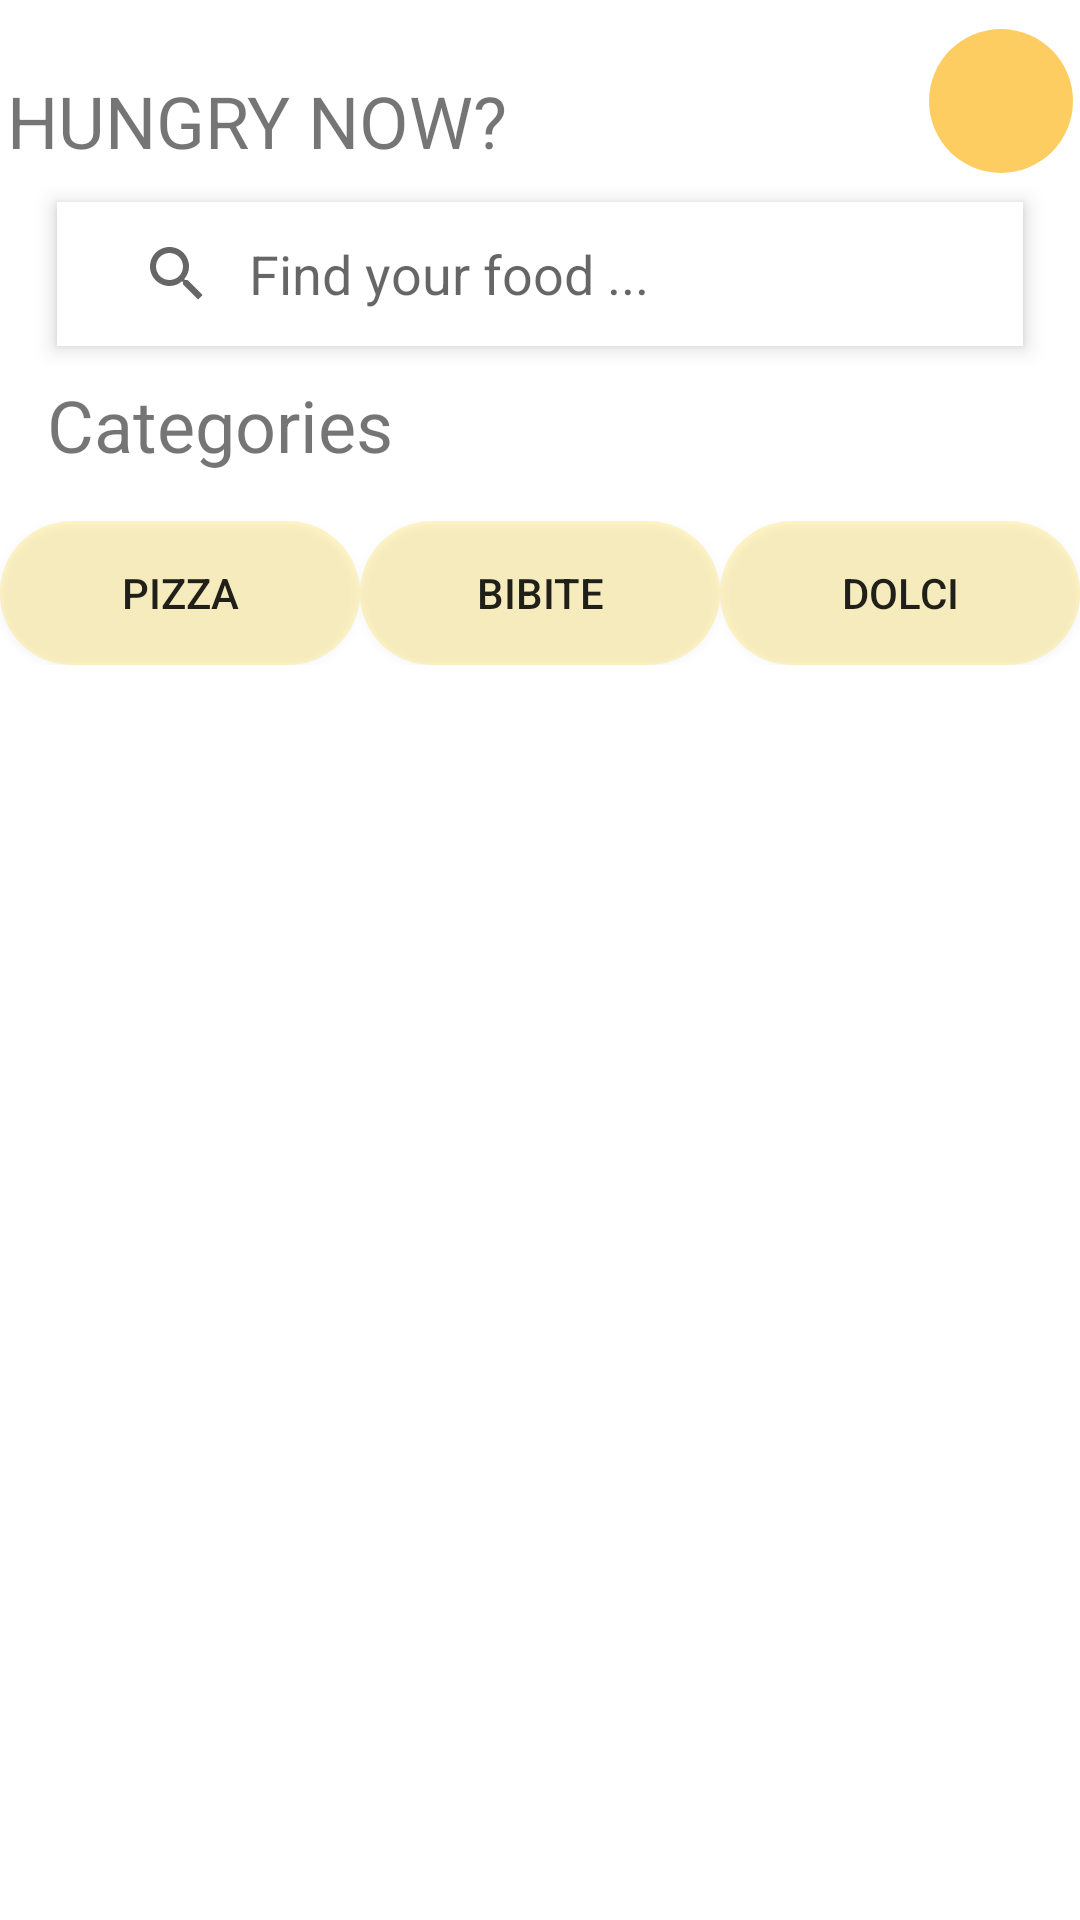

This screen was rendered from an Android layout file. Write that file and the resources it references.
<!-- AndroidManifest.xml: application theme Theme.HotSliceApp -->
<!-- res/layout/fragment_home.xml -->
<?xml version="1.0" encoding="utf-8"?>
<androidx.constraintlayout.widget.ConstraintLayout xmlns:android="http://schemas.android.com/apk/res/android"
    xmlns:app="http://schemas.android.com/apk/res-auto"
    xmlns:tools="http://schemas.android.com/tools"
    android:layout_width="match_parent"
    android:layout_height="match_parent"
    android:background="@color/white"
    tools:context=".fragments.FragmentHome">

    <TextView
        android:id="@+id/textView2"
        android:layout_width="wrap_content"
        android:layout_height="wrap_content"
        android:layout_marginTop="24dp"
        android:layout_marginEnd="10dp"
        android:text="HUNGRY NOW?"
        android:textSize="24sp"
        app:layout_constraintEnd_toStartOf="@+id/logout_button"
        app:layout_constraintHorizontal_bias="0.094"
        app:layout_constraintStart_toStartOf="parent"
        app:layout_constraintTop_toTopOf="parent" />

    <ImageButton
        android:id="@+id/logout_button"
        android:layout_width="48dp"
        android:layout_height="48dp"
        android:layout_marginStart="128dp"
        android:layout_marginTop="16dp"
        android:layout_marginBottom="16dp"
        android:background="@drawable/custom_button"
        android:contentDescription="Logout"
        android:src="@drawable/baseline_logout_24"
        app:layout_constraintBottom_toTopOf="@+id/searchView"
        app:layout_constraintEnd_toEndOf="parent"
        app:layout_constraintStart_toEndOf="@+id/textView2"
        app:layout_constraintTop_toTopOf="parent" />

    <androidx.appcompat.widget.SearchView
        android:id="@+id/searchView"
        app:queryHint="Find your food ..."
        app:iconifiedByDefault="false"
        app:queryBackground="@android:color/transparent"
        android:layout_width="0dp"
        android:layout_height="wrap_content"
        android:layout_marginTop="11dp"
        android:layout_marginStart="19dp"
        android:layout_marginEnd="19dp"
        android:background="@android:color/white"
        android:elevation="4dp"
        android:padding="8dp"
        app:layout_constraintEnd_toEndOf="parent"
        app:layout_constraintStart_toStartOf="parent"
        app:layout_constraintTop_toBottomOf="@+id/textView2" />

    <TextView
        android:id="@+id/textView3"
        android:layout_width="wrap_content"
        android:layout_height="wrap_content"
        android:layout_marginTop="10dp"
        android:text="Categories"
        android:textSize="24sp"
        app:layout_constraintEnd_toEndOf="parent"
        app:layout_constraintHorizontal_bias="0.064"
        app:layout_constraintStart_toStartOf="parent"
        app:layout_constraintTop_toBottomOf="@+id/searchView" />

    <LinearLayout
        android:id="@+id/linearLayout"
        android:layout_width="0dp"
        android:layout_height="wrap_content"
        android:layout_marginTop="16dp"
        android:orientation="horizontal"
        app:layout_constraintEnd_toEndOf="parent"
        app:layout_constraintStart_toStartOf="parent"
        app:layout_constraintTop_toBottomOf="@id/textView3">

        <Button
            android:id="@+id/buttonPizza"
            android:layout_width="0dp"
            android:layout_height="wrap_content"
            android:layout_weight="1"
            android:background="@drawable/backgroung_button"
            android:text="Pizza" />

        <Button
            android:id="@+id/buttonBibite"
            android:layout_width="0dp"
            android:layout_height="wrap_content"
            android:layout_weight="1"
            android:background="@drawable/backgroung_button"
            android:text="Bibite" />

        <Button
            android:id="@+id/buttonDolci"
            android:layout_width="0dp"
            android:layout_height="wrap_content"
            android:layout_weight="1"
            android:background="@drawable/backgroung_button"
            android:text="Dolci" />
    </LinearLayout>

    <FrameLayout
        android:id="@+id/fragmentContainerView"
        android:name="com.example.hotsliceapp.FragmentPizza"
        android:layout_width="0dp"
        android:layout_height="0dp"
        app:layout_constraintBottom_toBottomOf="parent"
        app:layout_constraintEnd_toEndOf="parent"
        app:layout_constraintStart_toStartOf="parent"
        app:layout_constraintTop_toBottomOf="@+id/linearLayout"
        android:layout_marginTop="24dp">
    </FrameLayout>

</androidx.constraintlayout.widget.ConstraintLayout>
<!-- resources referenced by this layout -->
<resources>
  <color name="white">#FFFFFFFF</color>
  <!-- drawable backgroung_button (drawable) -->
  <?xml version="1.0" encoding="utf-8"?>
  <selector xmlns:android="http://schemas.android.com/apk/res/android">
      <item android:state_selected="true">
          <shape>
          <solid android:color="@color/yellow" />
          <corners android:radius="25dp" />
      </shape>
      </item>
      <item>
          <shape android:shape="rectangle">
              <solid android:color="#40FDD71C" /> 
              <corners android:radius="25dp" />
          </shape>
      </item>
  </selector>
  <!-- drawable custom_button (drawable) -->
  <?xml version="1.0" encoding="utf-8"?>
  <shape xmlns:android="http://schemas.android.com/apk/res/android" android:shape="rectangle">
  
      <solid android:color="@color/yellow" />
      <corners android:radius="25dp" />
  </shape>
  <style name="Theme.HotSliceApp" parent="Theme.AppCompat.Light.NoActionBar">
          
          
          
          <item name="android:statusBarColor">@color/red</item>
      </style>
  <color name="yellow">#FDCD62</color>
  <color name="red">#F9576A</color>
</resources>
